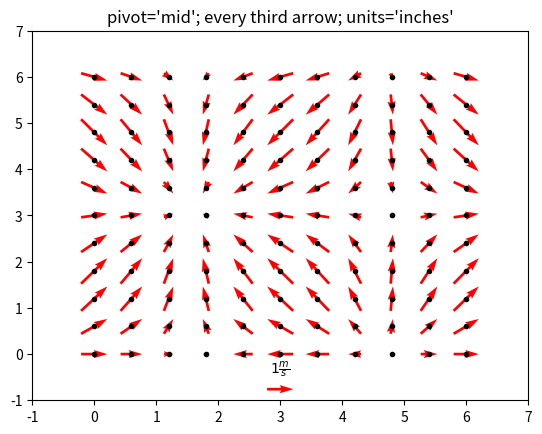

Write Python code to recreate this figure.
import matplotlib.pyplot as plt
import numpy as np
from numpy import ma

X, Y = np.meshgrid(np.arange(0, 2 * np.pi, .2), np.arange(0, 2 * np.pi, .2))
U = np.cos(X)
V = np.sin(Y)

plt.figure()
Q = plt.quiver(X[::3, ::3], Y[::3, ::3], U[::3, ::3], V[::3, ::3],
               pivot='mid', color='r', units='inches')
qk = plt.quiverkey(Q, 0.5, 0.03, 1, r'$1 \frac{m}{s}$',
                   fontproperties={'weight': 'bold'})
plt.plot(X[::3, ::3], Y[::3, ::3], 'k.')
plt.axis([-1, 7, -1, 7])
plt.title("pivot='mid'; every third arrow; units='inches'")

plt.show()